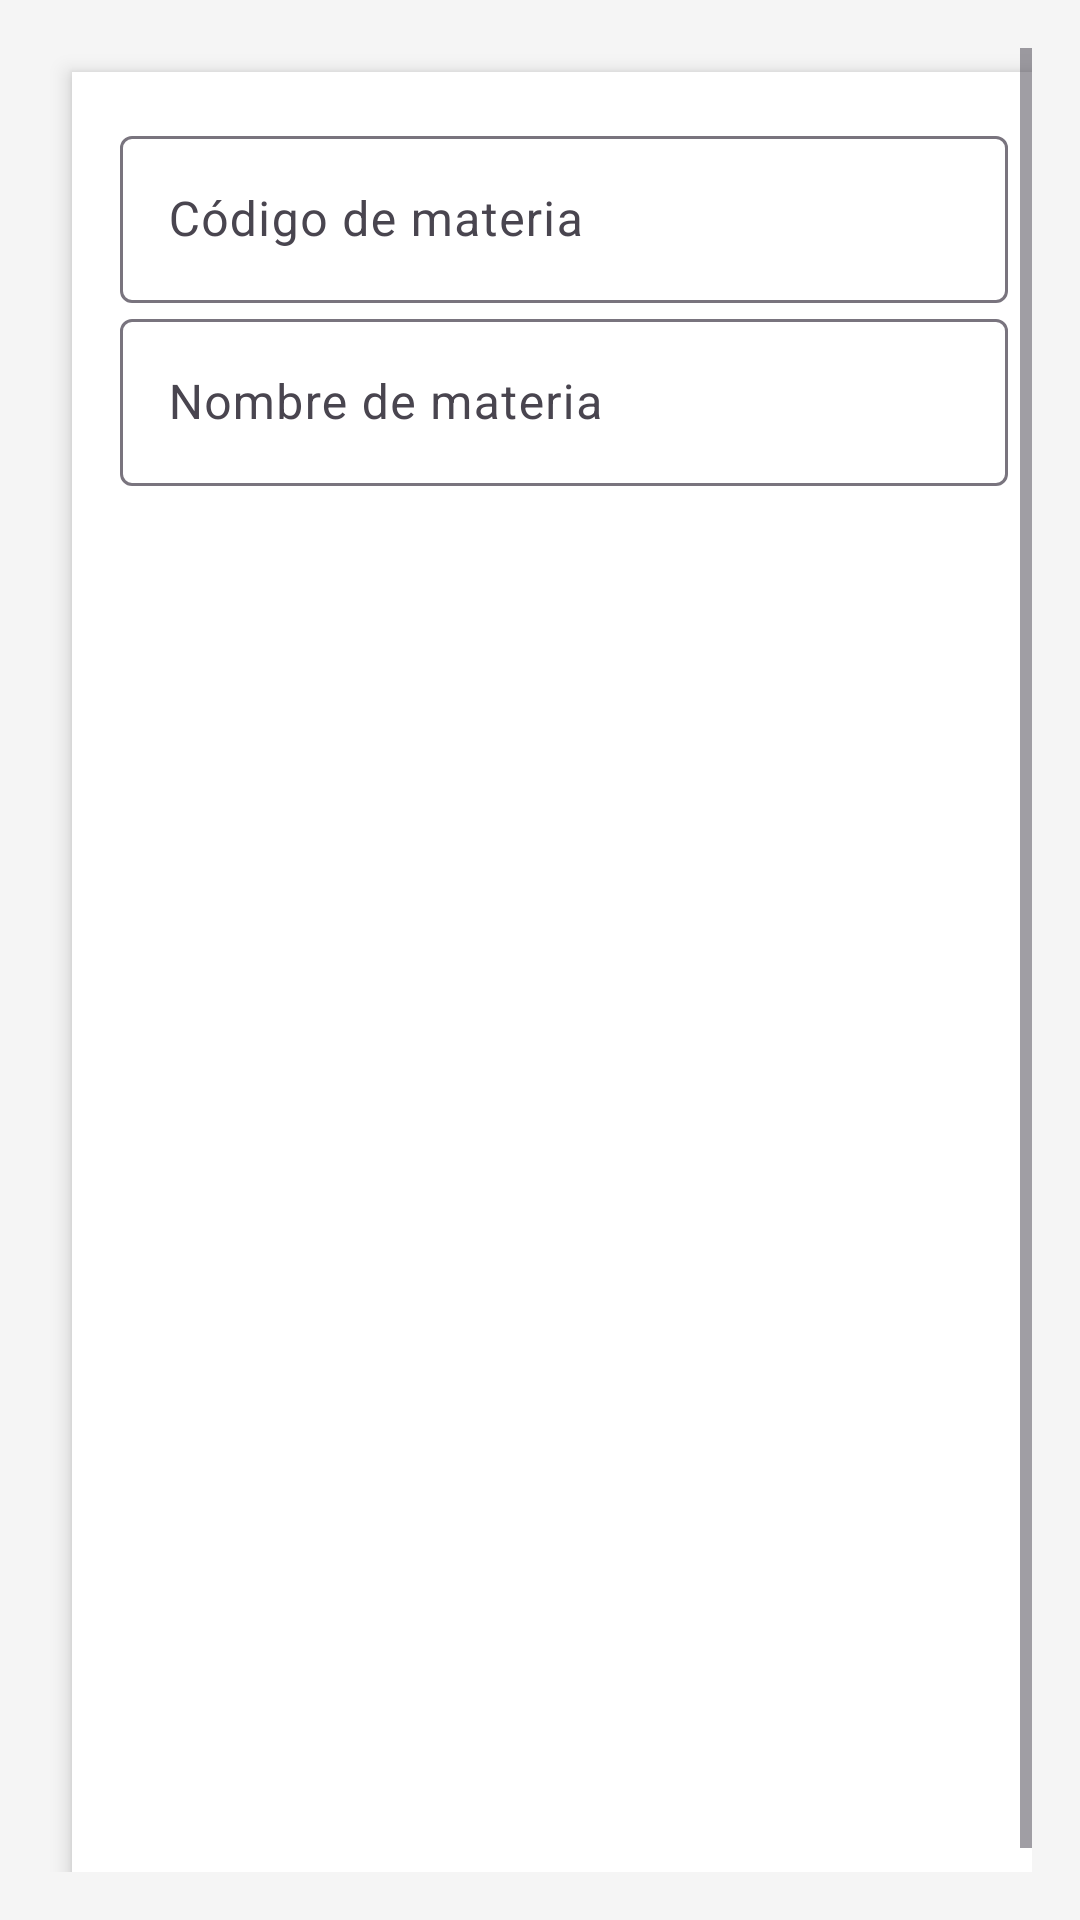

This screen was rendered from an Android layout file. Write that file and the resources it references.
<!-- AndroidManifest.xml: application theme Theme.GestionEstudiantes -->
<!-- res/layout/activity_materia.xml -->
<?xml version="1.0" encoding="utf-8"?>
<androidx.constraintlayout.widget.ConstraintLayout
    xmlns:android="http://schemas.android.com/apk/res/android"
    xmlns:app="http://schemas.android.com/apk/res-auto"
    android:id="@+id/main"
    android:layout_width="match_parent"
    android:layout_height="match_parent"
    android:background="@color/background"
    android:padding="16dp">

    
    <ProgressBar
        android:id="@+id/progressBar"
        style="?android:attr/progressBarStyleLarge"
        android:layout_width="wrap_content"
        android:layout_height="wrap_content"
        android:visibility="gone"
        app:layout_constraintTop_toTopOf="parent"
        app:layout_constraintBottom_toBottomOf="parent"
        app:layout_constraintStart_toStartOf="parent"
        app:layout_constraintEnd_toEndOf="parent"/>

    <ScrollView
        android:id="@+id/scrollView"
        android:layout_width="0dp"
        android:layout_height="0dp"
        android:fillViewport="true"
        app:layout_constraintTop_toTopOf="parent"
        app:layout_constraintBottom_toBottomOf="parent"
        app:layout_constraintStart_toStartOf="parent"
        app:layout_constraintEnd_toEndOf="parent">

        <LinearLayout
            android:layout_width="match_parent"
            android:layout_height="wrap_content"
            android:orientation="vertical"
            android:padding="16dp"
            android:background="@color/white"
            android:elevation="4dp"
            android:layout_margin="8dp"
            android:clipToPadding="false">

            
            <com.google.android.material.textfield.TextInputLayout
                android:layout_width="match_parent"
                android:layout_height="wrap_content"
                android:hint="@string/c_digo_de_materia">

                <com.google.android.material.textfield.TextInputEditText
                    android:id="@+id/etCodigoMateria"
                    android:layout_width="match_parent"
                    android:layout_height="wrap_content"
                    android:textColor="@color/text_primary"
                  />
            </com.google.android.material.textfield.TextInputLayout>

            
            <com.google.android.material.textfield.TextInputLayout
                android:layout_width="match_parent"
                android:layout_height="wrap_content"
                android:hint="@string/nombre_de_materia">

                <com.google.android.material.textfield.TextInputEditText
                    android:id="@+id/etNombreMateria"
                    android:layout_width="match_parent"
                    android:layout_height="wrap_content"
                    android:textColor="@color/text_primary"
                  />
            </com.google.android.material.textfield.TextInputLayout>

            
            <Button
                android:id="@+id/btnGuardarMateria"
                android:layout_width="match_parent"
                android:layout_height="wrap_content"
                android:text="@string/guardar_materia"
                android:backgroundTint="@color/primary"
                android:textColor="@color/white"
                android:layout_marginTop="12dp"
                android:layout_marginBottom="8dp"
                android:background="@drawable/rounded_button" />

            
            <Button
                android:id="@+id/btnListarMaterias"
                android:layout_width="match_parent"
                android:layout_height="wrap_content"
                android:text="@string/listar_materias"
                android:backgroundTint="@color/primary_light"
                android:textColor="@color/white"
                android:layout_marginBottom="16dp"
                android:background="@drawable/rounded_button" />

            
            <ListView
                android:id="@+id/lvMaterias"
                android:layout_width="match_parent"
                android:layout_height="wrap_content"
                android:divider="@android:color/darker_gray"
                android:dividerHeight="1dp" />
        </LinearLayout>
    </ScrollView>

</androidx.constraintlayout.widget.ConstraintLayout>
<!-- resources referenced by this layout -->
<resources>
  <color name="background">#F5F5F5</color>
  <color name="primary">#1976D2</color>
  <color name="primary_light">#63A4FF</color>
  <color name="text_primary">#212121</color>
  <color name="white">#FFFFFF</color>
  <string name="c_digo_de_materia">Código de materia</string>
  <string name="guardar_materia">Guardar Materia</string>
  <string name="listar_materias">Listar Materias</string>
  <string name="nombre_de_materia">Nombre de materia</string>
  <style name="Theme.GestionEstudiantes" parent="Base.Theme.GestionEstudiantes" />
  <style name="Base.Theme.GestionEstudiantes" parent="Theme.Material3.DayNight.NoActionBar">
          
          
      </style>
</resources>
